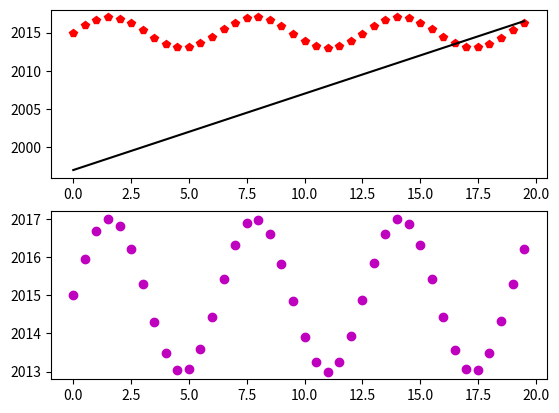

This chart was generated by the following Python code:
import numpy as np
import matplotlib.pyplot as plt
def f(x):
   return 2*np.sin(x)+2015
def g(x):
   return x+1997
x1 = np.arange(0.0, 20.0, 0.5)
plt.figure(3)
plt.subplot(211)
plt.plot(x1, f(x1), 'rp', x1, g(x1), 'k')
plt.subplot(212)
plt.plot(x1, f(x1), 'om')
plt.savefig('figura3.png')
